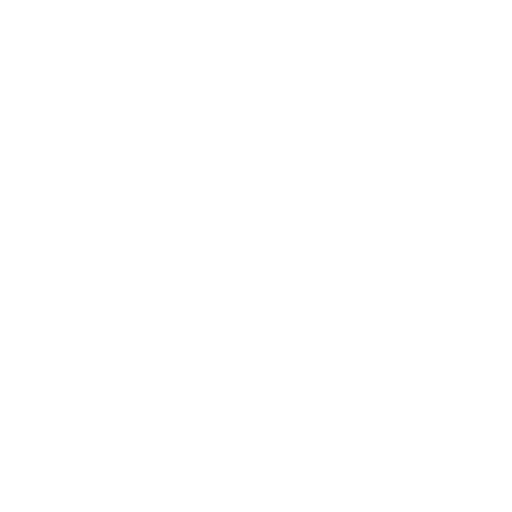
t = 0.00 s
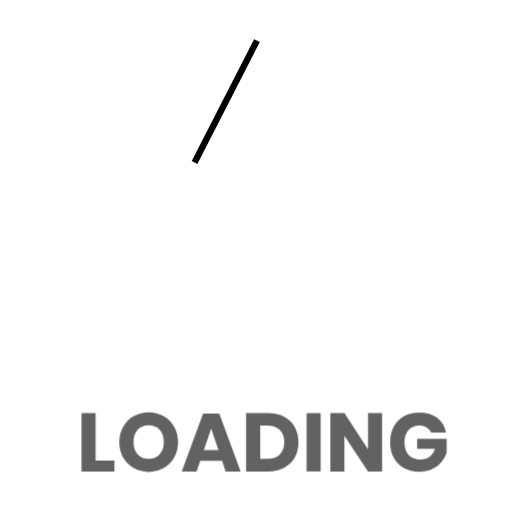
t = 0.70 s
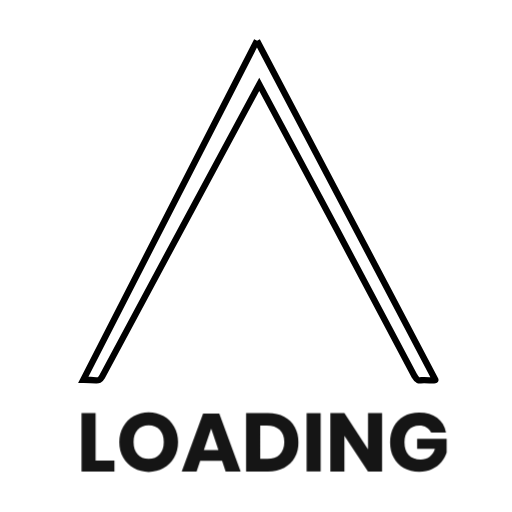
t = 1.28 s
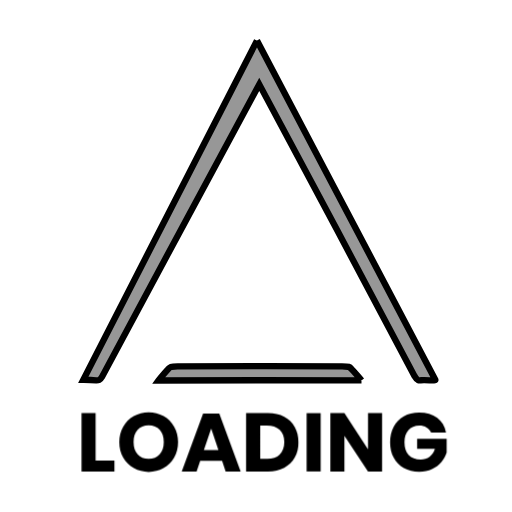
t = 1.95 s
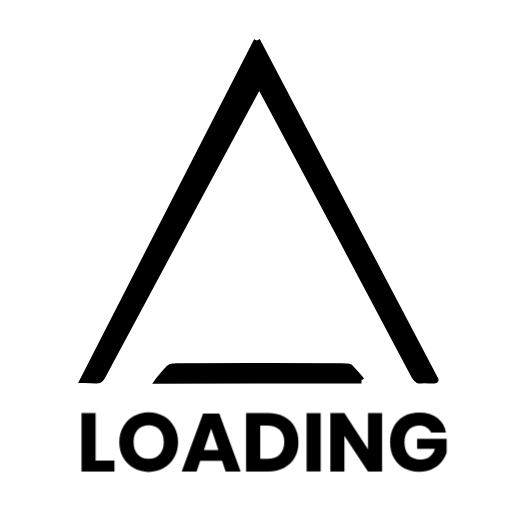
t = 2.54 s
t = 3.26 s: frame unchanged from t = 2.54 s, image omitted

The animated SVG that drew these frames (rendered in a browser with its animation timeline set to each time). Animation: 13 CSS @keyframes rules; one cycle of 3.90 s, repeats indefinitely.

<!--?xml version="1.0" encoding="utf-8"?-->
<!-- Generator: Adobe Illustrator 22.0.0, SVG Export Plug-In . SVG Version: 6.00 Build 0)  -->
<svg version="1.1" id="Layer_1" xmlns="http://www.w3.org/2000/svg" xmlns:xlink="http://www.w3.org/1999/xlink" x="0px" y="0px" viewBox="0 0 644 644.5" style="" xml:space="preserve">
<style type="text/css">
	.st0{fill:none;stroke:#000000;stroke-width:8;stroke-miterlimit:10;}
</style>
<g>
	<path class="st0 OholhWDh_0" d="M323.2,51.1L104.6,478c0.1,0,8.5,0.5,16.2,0.8c1,0,2.3,0.1,3.8-0.6c1.8-0.9,2.8-2.6,4-4.6
		c11.8-21.9,179.7-335.6,197.5-367.4c17.5,31.8,184.2,345.4,195.5,367.3c1.2,2,2.3,3.7,4,4.6c1.6,0.8,3.1,0.7,3.8,0.6
		c9.1-0.6,19.3,1.2,18.3-0.7C524.1,430.3,397.8,194.4,323.2,51.1z"></path>
	<path class="st0 OholhWDh_1" d="M454.8,478.9c-3.1-4.1-7.8-9.2-12.4-14.3c-2.5-2.8-3.1-3.4-12.1-3.4c-22.3,0-63.7-0.2-103.7-0.4l0,0h-0.3h-0.3
		l0,0c-39.7,0.2-80.6,0.4-102.7,0.4c-8.9,0-9.6,0.7-11.9,3.4c-4.6,5.1-8.9,10-12.1,14.3c4.6,0,66.2,0,127.3-0.2
		C387.9,478.9,450,478.9,454.8,478.9z"></path>
</g>
<g class="fill">
	<path d="M323.2,51.1L104.6,478c0.1,0,8.5,0.5,16.2,0.8c1,0,2.3,0.1,3.8-0.6c1.8-0.9,2.8-2.6,4-4.6
		c11.8-21.9,179.7-335.6,197.5-367.4c17.5,31.8,184.2,345.4,195.5,367.3c1.2,2,2.3,3.7,4,4.6c1.6,0.8,3.1,0.7,3.8,0.6
		c9.1-0.6,19.3,1.2,18.3-0.7C524.1,430.3,397.8,194.4,323.2,51.1z"></path>
	<path d="M454.8,478.9c-3.1-4.1-7.8-9.2-12.4-14.3c-2.5-2.8-3.1-3.4-12.1-3.4c-22.3,0-63.7-0.2-103.7-0.4l0,0h-0.3h-0.3
		l0,0c-39.7,0.2-80.6,0.4-102.7,0.4c-8.9,0-9.6,0.7-11.9,3.4c-4.6,5.1-8.9,10-12.1,14.3c4.6,0,66.2,0,127.3-0.2
		C387.9,478.9,450,478.9,454.8,478.9z"></path>
</g>
<g class="loading">
	<path d="M120.1,579.8h23.7v13.6h-41.4V520h17.7V579.8z" class="OholhWDh_2"></path>
	<path d="M205.7,523.7c5.6,3.2,10.1,7.7,13.3,13.4c3.3,5.7,4.9,12.2,4.9,19.3c0,7.2-1.6,13.7-4.9,19.4c-3.3,5.7-7.7,10.2-13.4,13.4
		c-5.6,3.2-11.9,4.8-18.7,4.8c-6.8,0-13.1-1.6-18.7-4.8c-5.6-3.2-10.1-7.7-13.4-13.4c-3.3-5.7-4.9-12.2-4.9-19.4
		c0-7.2,1.6-13.6,4.9-19.3c3.3-5.7,7.7-10.2,13.4-13.4c5.6-3.2,11.9-4.8,18.7-4.8C193.7,518.9,200,520.5,205.7,523.7z M173,541
		c-3.4,3.8-5.1,8.9-5.1,15.4c0,6.4,1.7,11.6,5.1,15.4c3.4,3.8,8,5.7,13.9,5.7c5.7,0,10.3-1.9,13.8-5.7c3.5-3.8,5.2-8.9,5.2-15.4
		s-1.7-11.5-5.1-15.4c-3.4-3.8-8-5.7-13.9-5.7C181,535.4,176.4,537.3,173,541z" class="OholhWDh_3"></path>
	<path d="M279.3,580h-27.5l-4.6,13.4h-18.7l26.9-72.8h20.4l26.9,72.8h-18.9L279.3,580z M274.7,566.5l-9.1-27l-9.2,27H274.7z" class="OholhWDh_4"></path>
	<path d="M370.9,575.7c-3.1,5.6-7.5,9.9-13.3,13c-5.8,3.1-12.6,4.7-20.4,4.7h-27.7V520h27.7c7.9,0,14.7,1.5,20.4,4.6
		c5.7,3,10.1,7.3,13.2,12.9c3.1,5.5,4.6,11.9,4.6,19.1C375.6,563.7,374,570.1,370.9,575.7z M351.8,572c3.8-3.7,5.8-8.8,5.8-15.5
		c0-6.6-1.9-11.8-5.8-15.5c-3.8-3.7-9.2-5.5-16.1-5.5h-8.4v41.9h8.4C342.6,577.5,348,575.7,351.8,572z" class="OholhWDh_5"></path>
	<path d="M403.4,520v73.4h-17.7V520H403.4z" class="OholhWDh_6"></path>
	<path d="M480.7,593.4H463l-29.7-45v45h-17.7V520h17.7l29.7,45.4V520h17.7V593.4z" class="OholhWDh_7"></path>
	<path d="M550.1,526c5.9,4.5,9.6,10.6,11.1,18.3h-18.8c-1.2-2.6-3.1-4.7-5.7-6.3c-2.6-1.6-5.6-2.3-9.2-2.3c-5.6,0-10.1,1.9-13.5,5.7
		c-3.4,3.8-5.1,8.9-5.1,15.3c0,7,1.8,12.3,5.3,16.1c3.6,3.7,8.6,5.6,15.2,5.6c4.2,0,7.9-1.2,11.1-3.5c3.2-2.3,5.4-5.6,6.7-9.9h-22.4
		v-12.8h37.2v17.5c-1.4,4.3-3.6,8.3-6.6,11.9c-3,3.7-6.9,6.6-11.7,8.9c-4.7,2.3-10.2,3.4-16.2,3.4c-7.4,0-13.9-1.6-19.4-4.7
		c-5.5-3.1-9.8-7.6-12.8-13.2c-3-5.7-4.5-12.1-4.5-19.4c0-7.3,1.5-13.7,4.5-19.4c3-5.7,7.3-10.1,12.8-13.2
		c5.5-3.1,11.9-4.7,19.2-4.7C536.5,519.3,544.1,521.6,550.1,526z" class="OholhWDh_8"></path>
</g>
<style>
.OholhWDh_0{stroke-dasharray:1851 1853;stroke-dashoffset:1852;animation:OholhWDh_draw_0 3900ms ease-in 0ms infinite,OholhWDh_fade 3900ms linear 0ms infinite;}.OholhWDh_1{stroke-dasharray:527 529;stroke-dashoffset:528;animation:OholhWDh_draw_1 3900ms ease-in 0ms infinite,OholhWDh_fade 3900ms linear 0ms infinite;}.OholhWDh_2{stroke-dasharray:230 232;stroke-dashoffset:231;animation:OholhWDh_draw_2 3900ms ease-in 0ms infinite,OholhWDh_fade 3900ms linear 0ms infinite;}.OholhWDh_3{stroke-dasharray:364 366;stroke-dashoffset:365;animation:OholhWDh_draw_3 3900ms ease-in 0ms infinite,OholhWDh_fade 3900ms linear 0ms infinite;}.OholhWDh_4{stroke-dasharray:345 347;stroke-dashoffset:346;animation:OholhWDh_draw_4 3900ms ease-in 0ms infinite,OholhWDh_fade 3900ms linear 0ms infinite;}.OholhWDh_5{stroke-dasharray:377 379;stroke-dashoffset:378;animation:OholhWDh_draw_5 3900ms ease-in 0ms infinite,OholhWDh_fade 3900ms linear 0ms infinite;}.OholhWDh_6{stroke-dasharray:183 185;stroke-dashoffset:184;animation:OholhWDh_draw_6 3900ms ease-in 0ms infinite,OholhWDh_fade 3900ms linear 0ms infinite;}.OholhWDh_7{stroke-dasharray:417 419;stroke-dashoffset:418;animation:OholhWDh_draw_7 3900ms ease-in 0ms infinite,OholhWDh_fade 3900ms linear 0ms infinite;}.OholhWDh_8{stroke-dasharray:426 428;stroke-dashoffset:427;animation:OholhWDh_draw_8 3900ms ease-in 0ms infinite,OholhWDh_fade 3900ms linear 0ms infinite;}@keyframes OholhWDh_draw{100%{stroke-dashoffset:0;}}@keyframes OholhWDh_fade{0%{stroke-opacity:1;}89.74358974358975%{stroke-opacity:1;}100%{stroke-opacity:0;}}@keyframes OholhWDh_draw_0{12.82051282051282%{stroke-dashoffset: 1852}32.90390444122735%{ stroke-dashoffset: 0;}100%{ stroke-dashoffset: 0;}}@keyframes OholhWDh_draw_1{32.90390444122735%{stroke-dashoffset: 528}38.62962300264056%{ stroke-dashoffset: 0;}100%{ stroke-dashoffset: 0;}}@keyframes OholhWDh_draw_2{38.62962300264055%{stroke-dashoffset: 231}41.13462487325883%{ stroke-dashoffset: 0;}100%{ stroke-dashoffset: 0;}}@keyframes OholhWDh_draw_3{41.13462487325883%{stroke-dashoffset: 365}45.09274471211456%{ stroke-dashoffset: 0;}100%{ stroke-dashoffset: 0;}}@keyframes OholhWDh_draw_4{45.09274471211456%{stroke-dashoffset: 346}48.84482543607094%{ stroke-dashoffset: 0;}100%{ stroke-dashoffset: 0;}}@keyframes OholhWDh_draw_5{48.84482543607094%{stroke-dashoffset: 378}52.94391940617358%{ stroke-dashoffset: 0;}100%{ stroke-dashoffset: 0;}}@keyframes OholhWDh_draw_6{52.94391940617358%{stroke-dashoffset: 184}54.93924557151455%{ stroke-dashoffset: 0;}100%{ stroke-dashoffset: 0;}}@keyframes OholhWDh_draw_7{54.93924557151455%{stroke-dashoffset: 418}59.472106099300014%{ stroke-dashoffset: 0;}100%{ stroke-dashoffset: 0;}}@keyframes OholhWDh_draw_8{59.472106099300014%{stroke-dashoffset: 427}64.1025641025641%{ stroke-dashoffset: 0;}100%{ stroke-dashoffset: 0;}}
.loading{animation:load_fade 3900ms ease 0ms infinite;}
.fill{
	opacity: 0;
	fill: black;
	animation:fade 3900ms ease 0ms infinite;
}
@keyframes load_fade{0%{opacity:0;}50%{opacity:1;}90%{opacity:1;}100%{opacity:0;}}
@keyframes fade{0%{opacity:0;} 45%{opacity:0;} 65%{opacity:1;} 95%{opacity:1;} 100%{opacity:0;}}

</style></svg>
